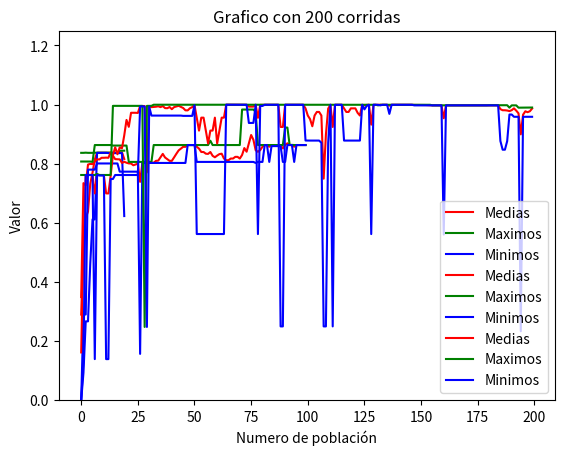

Here is the Python script that generated this plot:
import math
import random as rnd
import numpy as npm
import matplotlib.pyplot as plt

# ----------------------------------------------------------------------------------------------------
class Cromosoma(object):
    
    IDCromosoma=1
    #Atributos
    def __init__(self):         
        self.funcFitness=0
        self.funcObjetivo=0
        self.valorDecimal=0
        self.arrGenes=[]
    
    def calculoDatosCromosoma(self):
        """Se calcula el valor de cada cromosoma"""     
        cadena = "".join([ str(gen) for gen in self.arrGenes])  #Hace la conversion del arreglo a una cadena por ejemplo[1,0,1] a '101'
        self.valorDecimal = int(cadena, 2) #Se transofrma la cadena de genes en un valor en decimal
        self.funcObjetivo = round( ((self.valorDecimal / Dominio)**2) , 5) #Dominio se define en el cuerpo principal      

    def calculoFitness(self,sumaPoblacion): 
        """Dependiendo de la suma de la poblacion, se calcula el fitness de cada cromosoma"""
        self.funcFitness = self.funcObjetivo / sumaPoblacion

    def mutoGen(self):
        numRandom=rnd.randint(0,tCromo-1)
        if(self.arrGenes[numRandom]==0):
            self.arrGenes[numRandom]=1
        else:
            self.arrGenes[numRandom]=0

    def instancioGenes(self):
        for x in range(0,tCromo):
            self.arrGenes.append(rnd.randint(0, 1))
    
    def insertoGen(self,gen):
        """Se envia el gen a insertar en el arreglo del cromosoma"""
        self.arrGenes.append(gen)

    def datosCromosoma(self):
        cadena = "".join([ str(gen) for gen in self.arrGenes])
        print(f"Func Fitness: {self.funcFitness}, Valor decimal: {self.valorDecimal}, Func Objetivo: {self.funcObjetivo}, Genes {cadena}")
 # -----------------------------------------------------------------------------------------------------------     

class Poblacion(object):

    """Poblacion genetica del algoritmo"""
    IDPoblacion = 1
    
    #Metodo de clase
    def reseteoIDPoblacion():
        Poblacion.IDPoblacion=1

    #Metodos de instancia
    def __init__(self):
        if(Poblacion.IDPoblacion > cantCorridas):
            Poblacion.IDPoblacion = 1
            self.ID = Poblacion.IDPoblacion
            Poblacion.IDPoblacion +=1  
        else:
            self.ID = Poblacion.IDPoblacion
            Poblacion.IDPoblacion +=1       
        self.arrCromosomas=[]
        self.sumaPoblacion=0
        self.mediaPoblacionFO=0   
        
    def instancioCromosomas(self):
        for x in range(0,tPobla):
            cromosoma = Cromosoma() 
            cromosoma.instancioGenes()   
            self.arrCromosomas.append(cromosoma)

    def calculoSumaPobla(self):
        """Se calcula la suma de la poblacion a partir del valor de cada cromosoma"""
        for cromosoma in self.arrCromosomas:
            self.sumaPoblacion += cromosoma.funcObjetivo

    def calculoMediaFO(self):
        """Se calcula la media poblacional""" 
        self.mediaPoblacionFO = round( self.sumaPoblacion / len(self.arrCromosomas) ,5)

    def buscoMenorYMayorCromosoma(self):
        self.maxCromosoma=self.arrCromosomas[0] #Para poder tener como base el primer cromosoma y comparar el resto
        self.minCromosoma=self.arrCromosomas[0]
        for cromosoma in self.arrCromosomas:
            if (self.maxCromosoma.valorDecimal < cromosoma.valorDecimal):
                self.maxCromosoma = cromosoma
            if (self.minCromosoma.valorDecimal > cromosoma.valorDecimal):
                self.minCromosoma = cromosoma               

    def calculoDatosPoblacion(self):
        for cromosoma in self.arrCromosomas:
            cromosoma.calculoDatosCromosoma()
        self.calculoSumaPobla()
        for cromosoma in self.arrCromosomas:        
            cromosoma.calculoFitness(self.sumaPoblacion)
        self.calculoMediaFO()
        self.buscoMenorYMayorCromosoma()
    
    def datosPoblacion(self):      
        print(f"Poblacion ID: {self.ID}, media de la FO fue: {self.mediaPoblacionFO}")        
        """
        print("-------------------------------------------------")      
        for cromosoma in self.arrCromosomas:            
            cromosoma.datosCromosoma()
        print("-------------------------------------------------") 
        """           
        cadena1="".join([ str(gen) for gen in self.maxCromosoma.arrGenes])  #Hace el casteo de un arreglo de enteros a una cadena de los genes
        cadena2="".join([ str(gen) for gen in self.minCromosoma.arrGenes])
        print(f"El cromosoma {cadena1} fue el mas grande y su fitnnes es {self.maxCromosoma.funcFitness}")
        print(f"El cromosoma {cadena2} fue el mas chico y su fitnnes es {self.minCromosoma.funcFitness}")
        print("-----------------------------------------------------")
        
    def creoNuevaPoblacion(self,poblacionAnterior):
        paresPadres=self.aplicoSeleccionRuleta(poblacionAnterior)     #Devuevle los cromosomas seleccionados en la ruleta      
        self.aplicoOperadorCrossover(paresPadres) #A los cromosomas seleccionados se les aplica crossover
        #self.aplicoOperadorMutacion()  #Una vez aplicado el crossover, se les aplica la mutacion    

    def aplicoSeleccionRuleta(self,poblacionAnterior):
        ruleta=[0]
        valor=0     
        paresPadres=[]         
        for cromosoma in poblacionAnterior.arrCromosomas:       
            valor+=cromosoma.funcFitness
            ruleta.append(valor)                                        
        for i in range(int(tPobla/2)): #Se debe armar 5 pares de longitud 2, tengo que castearlo a entero pro que tira error
            pares=[]
            while ( len(pares) < 2 ): #Se debe armar el par, esto garantiza que siempre se forme
                numAleatorio = rnd.random()     
                for j in range(tPobla-1):  #Esto es ya que se debe recorrer toda la ruleta hasta encontrar el intervalo
                    if (numAleatorio >= ruleta[j] and numAleatorio <= ruleta[j+1]):
                        pares.append(poblacionAnterior.arrCromosomas[j])
            paresPadres.append(pares)  
        return paresPadres

    def aplicoOperadorCrossover(self,padres):      
        for i in range(0,int(tPobla/2)):
            padre=padres[i][0] #Padres viene de a pares
            madre=padres[i][1]
            if(rnd.random() <= probCrossover):     #Se aplica crossover si el numero generado es mayor a la prob.  
                hijo1=Cromosoma()
                hijo2=Cromosoma()
                posicionCorte=rnd.randint(0,tCromo)
                #Se instnacia los primeros N genes de cada padre hasta la posicion de corte en cada hijo
                for j in range(0,posicionCorte):
                    hijo1.insertoGen(padre.arrGenes[j])
                    hijo2.insertoGen(madre.arrGenes[j])
                #Posteriormente se intercambian los genes de cada padre en los hijos, luego de la posicion del corte
                for k in range(posicionCorte,tCromo):
                    hijo1.insertoGen(madre.arrGenes[k])
                    hijo2.insertoGen(padre.arrGenes[k])  
                #Luego una vez de aplicars el crossover se aplica la mutacion a los hijos             
                self.aplicoOperadorMutacion(hijo1)
                self.aplicoOperadorMutacion(hijo2)
                #Se guarda cada cromosoma en la nueva poblacion
                self.arrCromosomas.append(hijo1)
                self.arrCromosomas.append(hijo2)          
            else: #Si no se aplica, los padres vuelven a ser los hijos
                #Se aplica mutacion a los padres
                self.aplicoOperadorMutacion(padre)
                self.aplicoOperadorMutacion(madre)
                #Se guarda cada cromosoma en la nueva poblacion
                self.arrCromosomas.append(padre)
                self.arrCromosomas.append(madre)
            
    def aplicoOperadorMutacion(self,cromosoma):
        if(rnd.random()<= probMutacion):   
            cromosoma.mutoGen()
# -----------------------------------------------------------------------------------------       

class Generacion(object):
    
    #Atributos de instancia
    def __init__(self):    
        self.arrPoblaciones=[]

    #Metodos
    def creoGeneracion(self):
        """Si se ejecuta por primera vez, generara una poblacion, si no, a la ultima existente se le aplicara algun operador genetico"""
        poblacion=Poblacion()
        if(len(self.arrPoblaciones) == 0 ): #Por si es la poblacion inicial
            poblacion.instancioCromosomas()
            poblacion.calculoDatosPoblacion()           
        else:
            poblacion.creoNuevaPoblacion(self.arrPoblaciones[-1])   #Se crea la nueva poblacion a partir de la anterior       
            poblacion.calculoDatosPoblacion()
        self.arrPoblaciones.append(poblacion)

    def dibujoGrafica(self):
        arrPromedios = []
        arrMaximos = []
        arrMinimos = []

        for cro in self.arrPoblaciones:
            arrPromedios.append(cro.mediaPoblacionFO)
            arrMaximos.append(cro.maxCromosoma.funcObjetivo)
            arrMinimos.append(cro.minCromosoma.funcObjetivo)

        plt.plot( arrPromedios, color='r', label='Medias')
        plt.plot( arrMaximos, color='g', label='Maximos')
        plt.plot( arrMinimos, color='b', label='Minimos')
        
        # Se pone nombre a los ejes X e Y 
        cantPoblacion=len(self.arrPoblaciones)
        plt.title(f"Grafico con {cantPoblacion} corridas")
        plt.xlabel("Numero de población")
        plt.ylabel("Valor")
        plt.ylim(0, 1.25)
        # Se agrega la leyenda para poder diferenciar cada color
        plt.legend()

        plt.show()
        

    def datosGeneracion(self):
        for poblacion in self.arrPoblaciones:
            poblacion.datosPoblacion()             
# -----------------------------------------------------------------------------------------        

#Main
#cantCorridas=int(input("Ingrese la cantidad de corridas"))    
#tPobla=int(input("Ingrese el tamaño de la poblacion"))
#tCromo=int(input("Ingrese el tamaño del cromosoma"))
#Dominio=((2**tCromo) - 1)  #Dominio es una variable global
tCromo=30
tPobla=10
Corridas=[20,100,200]
probCrossover=0.75
probMutacion=0.05 
Dominio=((2**tCromo)-1)
generaciones=[]

for x in Corridas:
    global cantCorridas
    cantCorridas=x
    generacion=Generacion()
    for i in range(cantCorridas):        
        generacion.creoGeneracion()
    Poblacion.reseteoIDPoblacion() #Metodo de clase que vuelve el ID a 1
    generaciones.append(generacion)

#for generacion in generaciones:
#    generacion.datosGeneracion()

for generacion in generaciones:
    generacion.dibujoGrafica()
